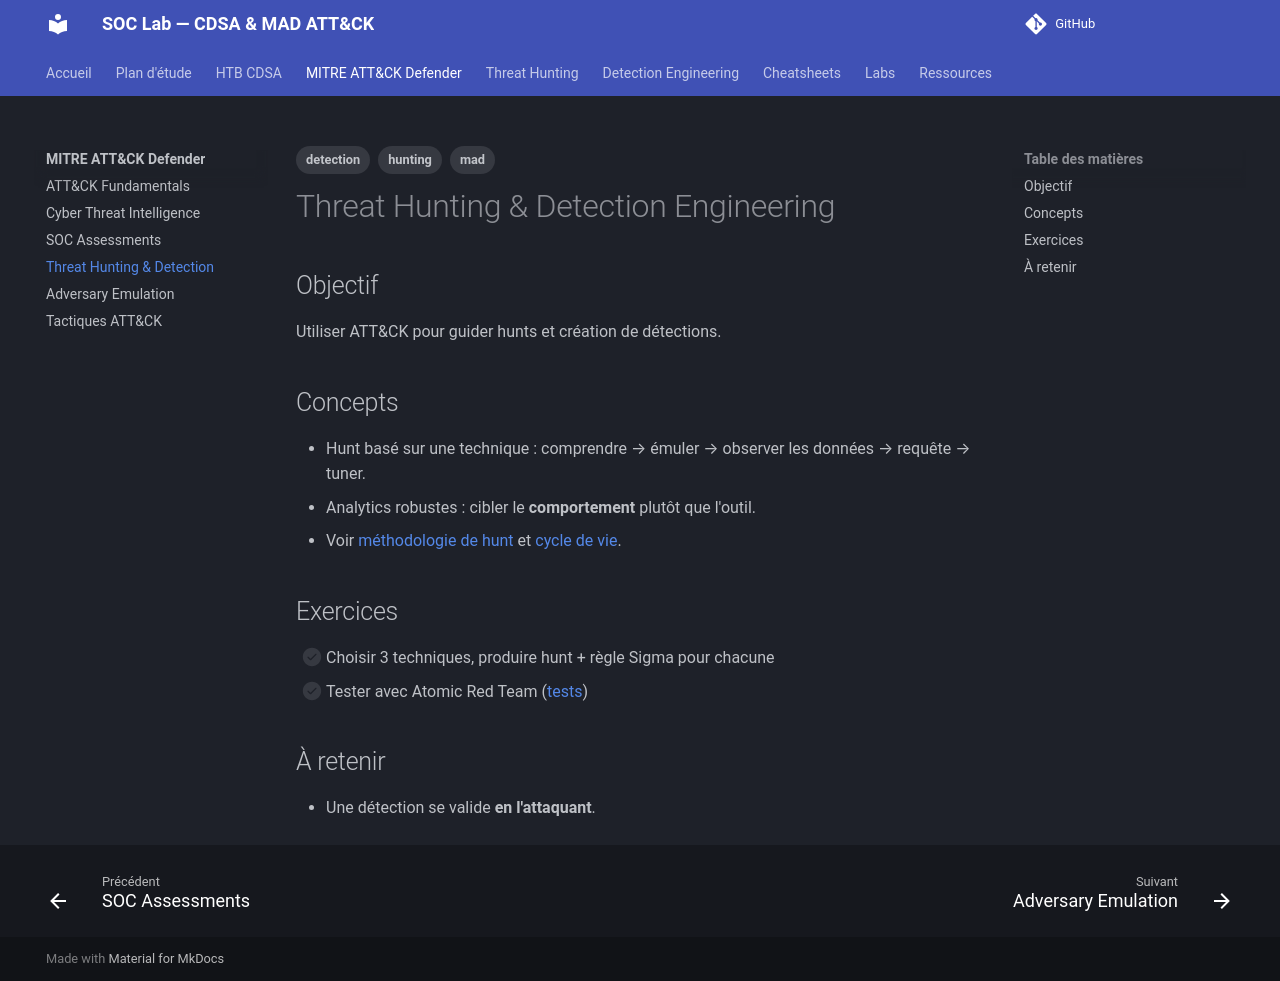

repository: TommyWeemox/HTB_CDSA_TR · page: mad/hunting-detection/index.html · generator: mkdocs

---
tags: [mad, hunting, detection]
---

# Threat Hunting & Detection Engineering

## Objectif

Utiliser ATT&CK pour guider hunts et création de détections.

## Concepts

- Hunt basé sur une technique : comprendre → émuler → observer les données → requête → tuner.
- Analytics robustes : cibler le **comportement** plutôt que l'outil.
- Voir [méthodologie de hunt](../hunting/methodology.md) et [cycle de vie](../detection-engineering/lifecycle.md).

## Exercices

- [ ] Choisir 3 techniques, produire hunt + règle Sigma pour chacune
- [ ] Tester avec Atomic Red Team ([tests](../detection-engineering/testing.md))

## À retenir

- Une détection se valide **en l'attaquant**.
